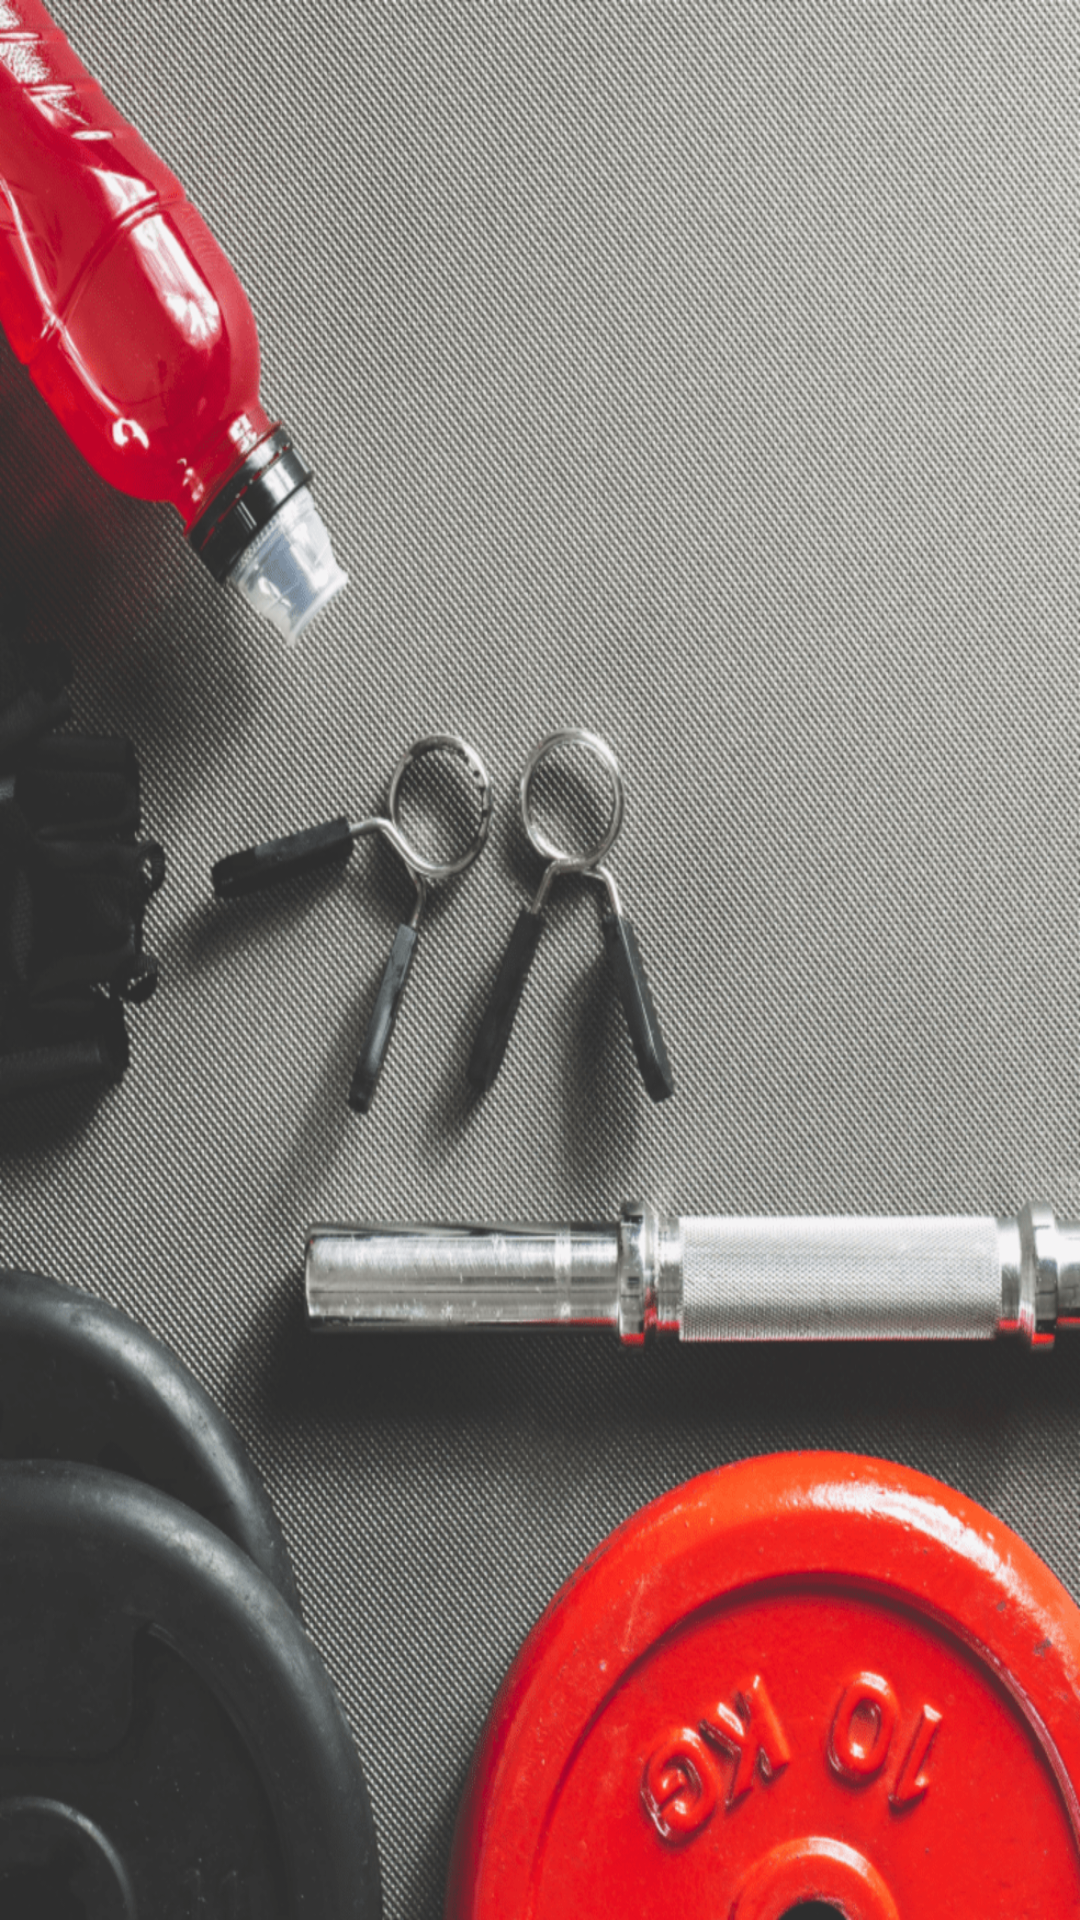

This screen was rendered from an Android layout file. Write that file and the resources it references.
<!-- AndroidManifest.xml: application theme SplashTheme -->
<!-- res/layout/activity_rutinas_hechas.xml -->
<?xml version="1.0" encoding="utf-8"?>
<android.support.constraint.ConstraintLayout xmlns:android="http://schemas.android.com/apk/res/android"
    xmlns:app="http://schemas.android.com/apk/res-auto"
    xmlns:tools="http://schemas.android.com/tools"
    android:layout_width="match_parent"
    android:layout_height="match_parent"
    tools:context=".RutinasHechas">

    <android.support.v7.widget.RecyclerView
        android:id="@+id/recyclerView"
        android:layout_width="0dp"
        android:layout_height="0dp"
        app:layout_constraintBottom_toBottomOf="parent"
        app:layout_constraintEnd_toEndOf="parent"
        app:layout_constraintStart_toStartOf="parent"
        app:layout_constraintTop_toTopOf="parent" />
</android.support.constraint.ConstraintLayout>
<!-- resources referenced by this layout -->
<resources>
  <style name="SplashTheme" parent="Theme.AppCompat.Light.NoActionBar">
          <item name="android:windowBackground">@drawable/iniciados2</item>
      </style>
  <!-- drawable iniciados2: png bitmap (drawable, 799834 bytes) -->
</resources>
